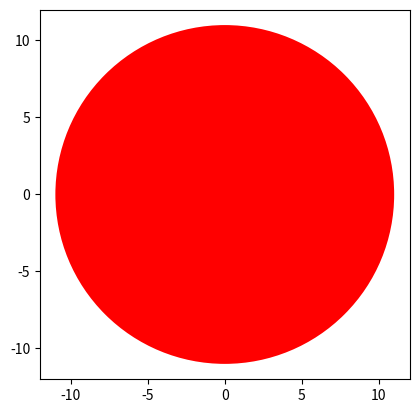
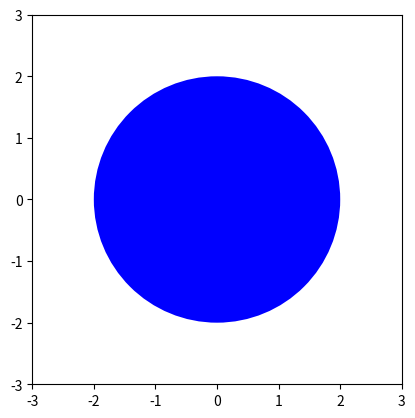

The script that saved these images, in order:
# Import the library

import matplotlib.pyplot as plt
#%matplotlib inline  - this is used in jupyter notebook to show the plot inline once code is executed
# Create a class Circle

class Circle:
    
    # Constructor
    def __init__(self, radius=3, color='blue'):
        self.radius = radius
        self.color = color 
    
    # Method
    def add_radius(self, r):
        self.radius = self.radius + r
        return(self.radius)
    
    # Method
    def drawCircle(self):
        plt.figure()  # Create a new figure to provide the size and resolution of the figure
        ax = plt.gca() # Get the current axes - this is used to set the limits of the axes
        ax.set_xlim(-self.radius-1, self.radius+1)
        ax.set_ylim(-self.radius-1, self.radius+1)
        ax.set_aspect('equal', adjustable='box')
        ax.add_patch(plt.Circle((0, 0), radius=self.radius, fc=self.color))
        plt.show()  

# create object
RedCircle = Circle(10,'red')

#to find out the methods which can be used 

# Access the radius
RedCircle.radius
RedCircle.radius
# Set a new value for the radius
RedCircle.radius=11
RedCircle.radius #value will be 11
# The radius is updated to 11 after reassignment
RedCircle.radius
#call method
RedCircle.drawCircle()

#to create blue circle with given radius
blue_circle = Circle(radius=2, color='blue')
blue_circle.drawCircle()

print(dir(dict))
